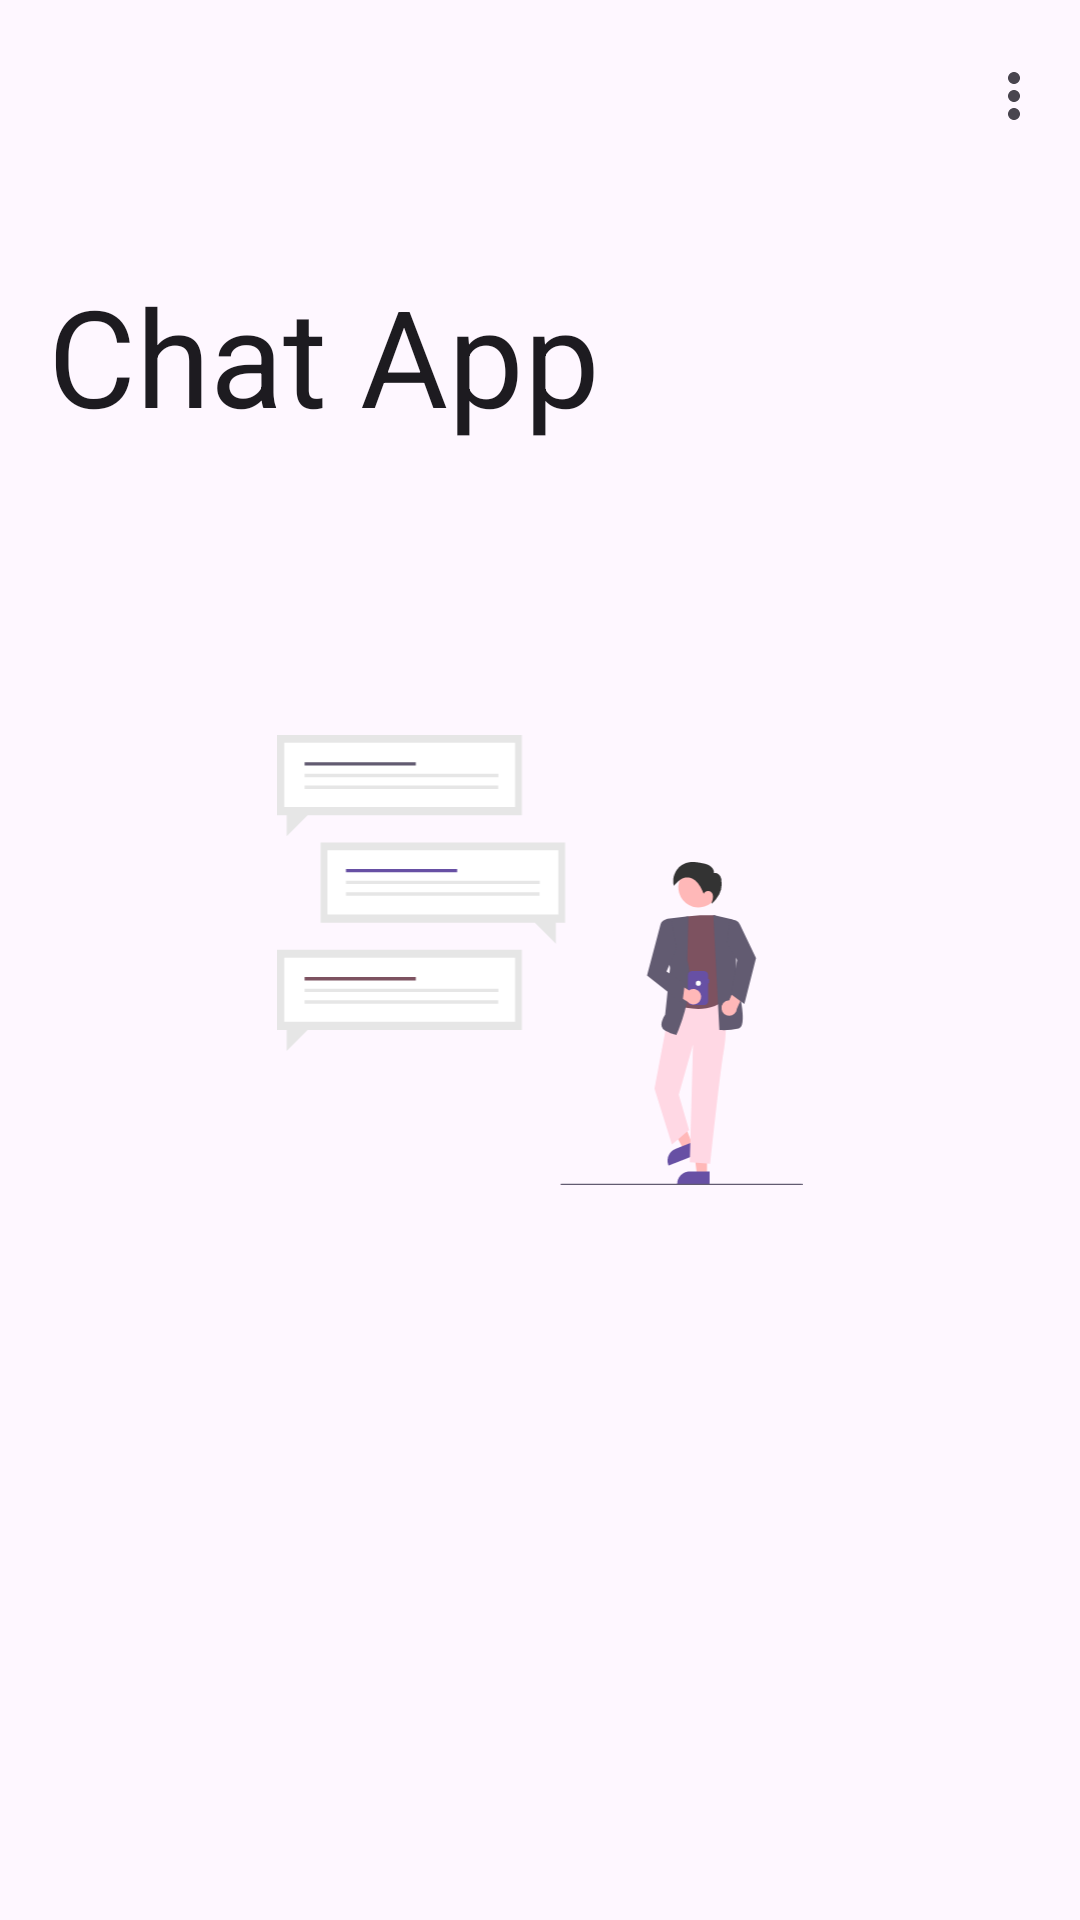

Reconstruct the res/layout file that produces this screen, plus the resources it refers to.
<!-- AndroidManifest.xml: application theme Theme.ChatApp -->
<!-- res/layout/activity_home.xml -->
<?xml version="1.0" encoding="utf-8"?>
<androidx.coordinatorlayout.widget.CoordinatorLayout xmlns:android="http://schemas.android.com/apk/res/android"
    xmlns:app="http://schemas.android.com/apk/res-auto"
    xmlns:tools="http://schemas.android.com/tools"
    android:layout_width="match_parent"
    android:layout_height="match_parent"
    tools:context=".screens.ChatActivity">

    <com.google.android.material.appbar.AppBarLayout
        android:id="@+id/appBarLayout"
        android:layout_width="match_parent"
        android:layout_height="wrap_content"
        android:fitsSystemWindows="true">

        <com.google.android.material.appbar.CollapsingToolbarLayout
            style="?attr/collapsingToolbarLayoutLargeStyle"
            android:layout_width="match_parent"
            android:layout_height="?attr/collapsingToolbarLayoutLargeSize"
            app:expandedTitleTextAppearance="@style/TextAppearance.Material3.DisplayMedium"
            android:id="@+id/collapsingToolbarLayout"
            app:layout_scrollFlags="scroll|exitUntilCollapsed"
            app:title="@string/app_name">

            <com.google.android.material.appbar.MaterialToolbar
                android:id="@+id/toolbar"
                android:layout_width="match_parent"
                android:layout_height="?attr/actionBarSize"
                android:elevation="0dp"
                app:menu="@menu/appbar_menu"
                app:titleCentered="true" />

        </com.google.android.material.appbar.CollapsingToolbarLayout>

    </com.google.android.material.appbar.AppBarLayout>


    <com.google.android.material.imageview.ShapeableImageView
        android:id="@+id/no_message_indicator"
        android:layout_width="match_parent"
        android:layout_height="150dp"
        android:layout_gravity="center_vertical"
        android:visibility="visible"
        android:scaleType="fitCenter"
        app:srcCompat="@drawable/no_message" />


    <androidx.recyclerview.widget.RecyclerView
        android:id="@+id/messages_recycler_view"
        android:layout_width="match_parent"
        android:layout_height="match_parent"
        android:layout_margin="8dp"
        android:layout_marginStart="8dp"
        android:layout_marginTop="484dp"
        android:layout_marginEnd="8dp"
        app:layout_behavior="@string/appbar_scrolling_view_behavior"
        app:layout_constraintBottom_toBottomOf="parent"
        app:layout_constraintEnd_toEndOf="parent"
        app:layout_constraintStart_toStartOf="parent"
        app:layout_constraintTop_toTopOf="parent"
        tools:itemCount="10"
        tools:listitem="@layout/profile_view" />


</androidx.coordinatorlayout.widget.CoordinatorLayout>
<!-- res/layout/profile_view.xml (included above) -->
<?xml version="1.0" encoding="utf-8"?>
<FrameLayout  xmlns:android="http://schemas.android.com/apk/res/android"
    xmlns:tools="http://schemas.android.com/tools"
    android:layout_width="match_parent"
    android:layout_height="wrap_content"
    xmlns:app="http://schemas.android.com/apk/res-auto"
    android:layout_marginTop="2dp"
    android:layout_marginBottom="2dp"
    android:layout_marginStart="8dp"
    android:layout_marginEnd="8dp"
    android:orientation="vertical">

    <com.google.android.material.card.MaterialCardView
        android:layout_width="match_parent"
        android:layout_gravity="start"
        android:id="@+id/profile_card"
        app:cardElevation="0dp"
        app:cardBackgroundColor="?attr/colorSurfaceContainer"
        app:strokeWidth="0dp"
        app:cardCornerRadius="8dp"
        android:layout_height="match_parent">

        <LinearLayout
            android:layout_width="match_parent"
            android:layout_height="match_parent"
            android:orientation="horizontal"
            android:padding="8dp">

            <com.google.android.material.imageview.ShapeableImageView
                android:id="@+id/profileAvatar"
                android:layout_width="50dp"
                android:layout_height="50dp"
                android:background="?attr/colorTertiaryContainer"
                android:scaleType="centerCrop"
                app:shapeAppearanceOverlay="@style/ShapeAppearanceOverlay.App.CornerSize50Percent"
                app:srcCompat="@drawable/ic_launcher_foreground" />

            <TextView
                android:id="@+id/profile_name"
                android:textAppearance="@style/TextAppearance.Material3.BodyLarge"
                android:layout_width="match_parent"
                android:layout_gravity="center_vertical"
                android:paddingStart="8dp"
                android:paddingEnd="8dp"
                android:layout_height="wrap_content"
                tools:text="Lorem Ipsum" />




        </LinearLayout>

    </com.google.android.material.card.MaterialCardView>
</FrameLayout>
<!-- resources referenced by this layout -->
<resources>
  <!-- drawable no_message: vector/xml drawable (drawable, 5816 chars, omitted) -->
  <string name="app_name">Chat App</string>
  <style name="Theme.ChatApp" parent="Base.Theme.ChatApp" />
  <style name="Base.Theme.ChatApp" parent="Theme.Material3.DayNight.NoActionBar">
          
          
          <item name="android:statusBarColor">@android:color/transparent</item>
          <item name="android:windowLightStatusBar">true</item>
      </style>
</resources>
